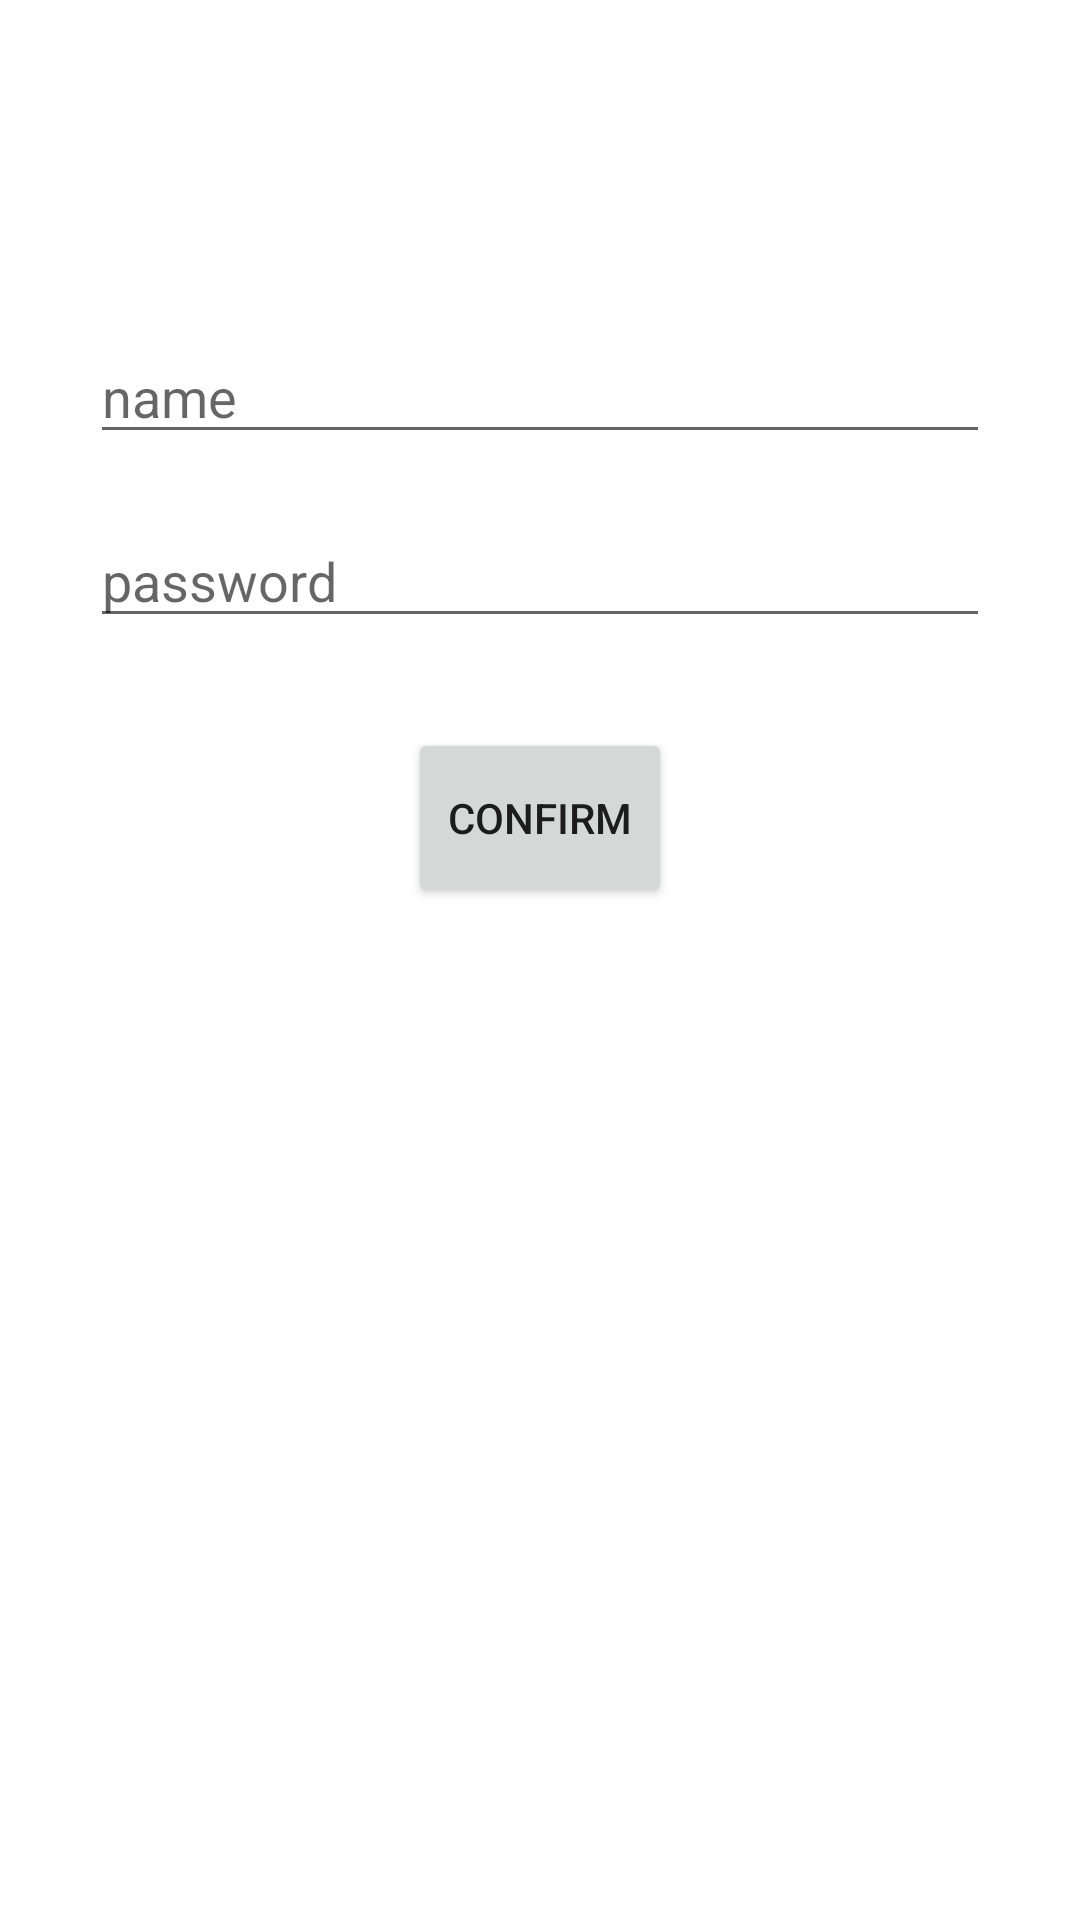

Produce the Android XML layout that renders to this screen, including the resource entries it uses.
<!-- AndroidManifest.xml: application theme Theme.GitHubAuthorization -->
<!-- res/layout/fragment_auth.xml -->
<?xml version="1.0" encoding="utf-8"?>
<androidx.constraintlayout.widget.ConstraintLayout
    xmlns:android="http://schemas.android.com/apk/res/android"
    xmlns:app="http://schemas.android.com/apk/res-auto"
    xmlns:tools="http://schemas.android.com/tools"
    android:layout_width="match_parent"
    android:layout_height="match_parent"
    android:padding="30dp">

    <EditText
        android:id="@+id/name"
        android:hint="name"
        android:layout_width="0dp"
        android:layout_height="wrap_content"
        app:layout_constraintEnd_toEndOf="parent"
        app:layout_constraintStart_toStartOf="parent"
        app:layout_constraintTop_toTopOf="parent"
        android:layout_marginTop="80dp"/>

    <EditText
        android:id="@+id/pass"
        android:hint="password"
        android:layout_width="0dp"
        android:layout_height="wrap_content"
        app:layout_constraintEnd_toEndOf="parent"
        app:layout_constraintStart_toStartOf="parent"
        app:layout_constraintTop_toBottomOf="@+id/name"
        android:layout_marginTop="20dp"/>

    <Button
        android:id="@+id/confirm_btn"
        android:layout_width="wrap_content"
        android:layout_height="60dp"
        app:layout_constraintEnd_toEndOf="parent"
        app:layout_constraintStart_toStartOf="parent"
        app:layout_constraintTop_toBottomOf="@+id/pass"
        android:layout_marginTop="30dp"
        android:text="@string/confirm"/>

</androidx.constraintlayout.widget.ConstraintLayout>
<!-- resources referenced by this layout -->
<resources>
  <string name="confirm">confirm</string>
  <style name="Theme.GitHubAuthorization" parent="Theme.MaterialComponents.DayNight.DarkActionBar">
          
          <item name="colorPrimary">@color/purple_500</item>
          <item name="colorPrimaryVariant">@color/purple_700</item>
          <item name="colorOnPrimary">@color/white</item>
          
          <item name="colorSecondary">@color/teal_200</item>
          <item name="colorSecondaryVariant">@color/teal_700</item>
          <item name="colorOnSecondary">@color/black</item>
          
          <item name="android:statusBarColor" tools:targetApi="l">?attr/colorPrimaryVariant</item>
          
      </style>
  <!-- not gathered from this repository: default colours our renderer supplied (Android Studio template values) -->
  <color name="purple_500">#FF6200EE</color>
  <color name="purple_700">#FF3700B3</color>
  <color name="teal_200">#FF03DAC5</color>
  <color name="teal_700">#FF018786</color>
  <color name="black">#FF000000</color>
  <color name="white">#FFFFFFFF</color>
</resources>
